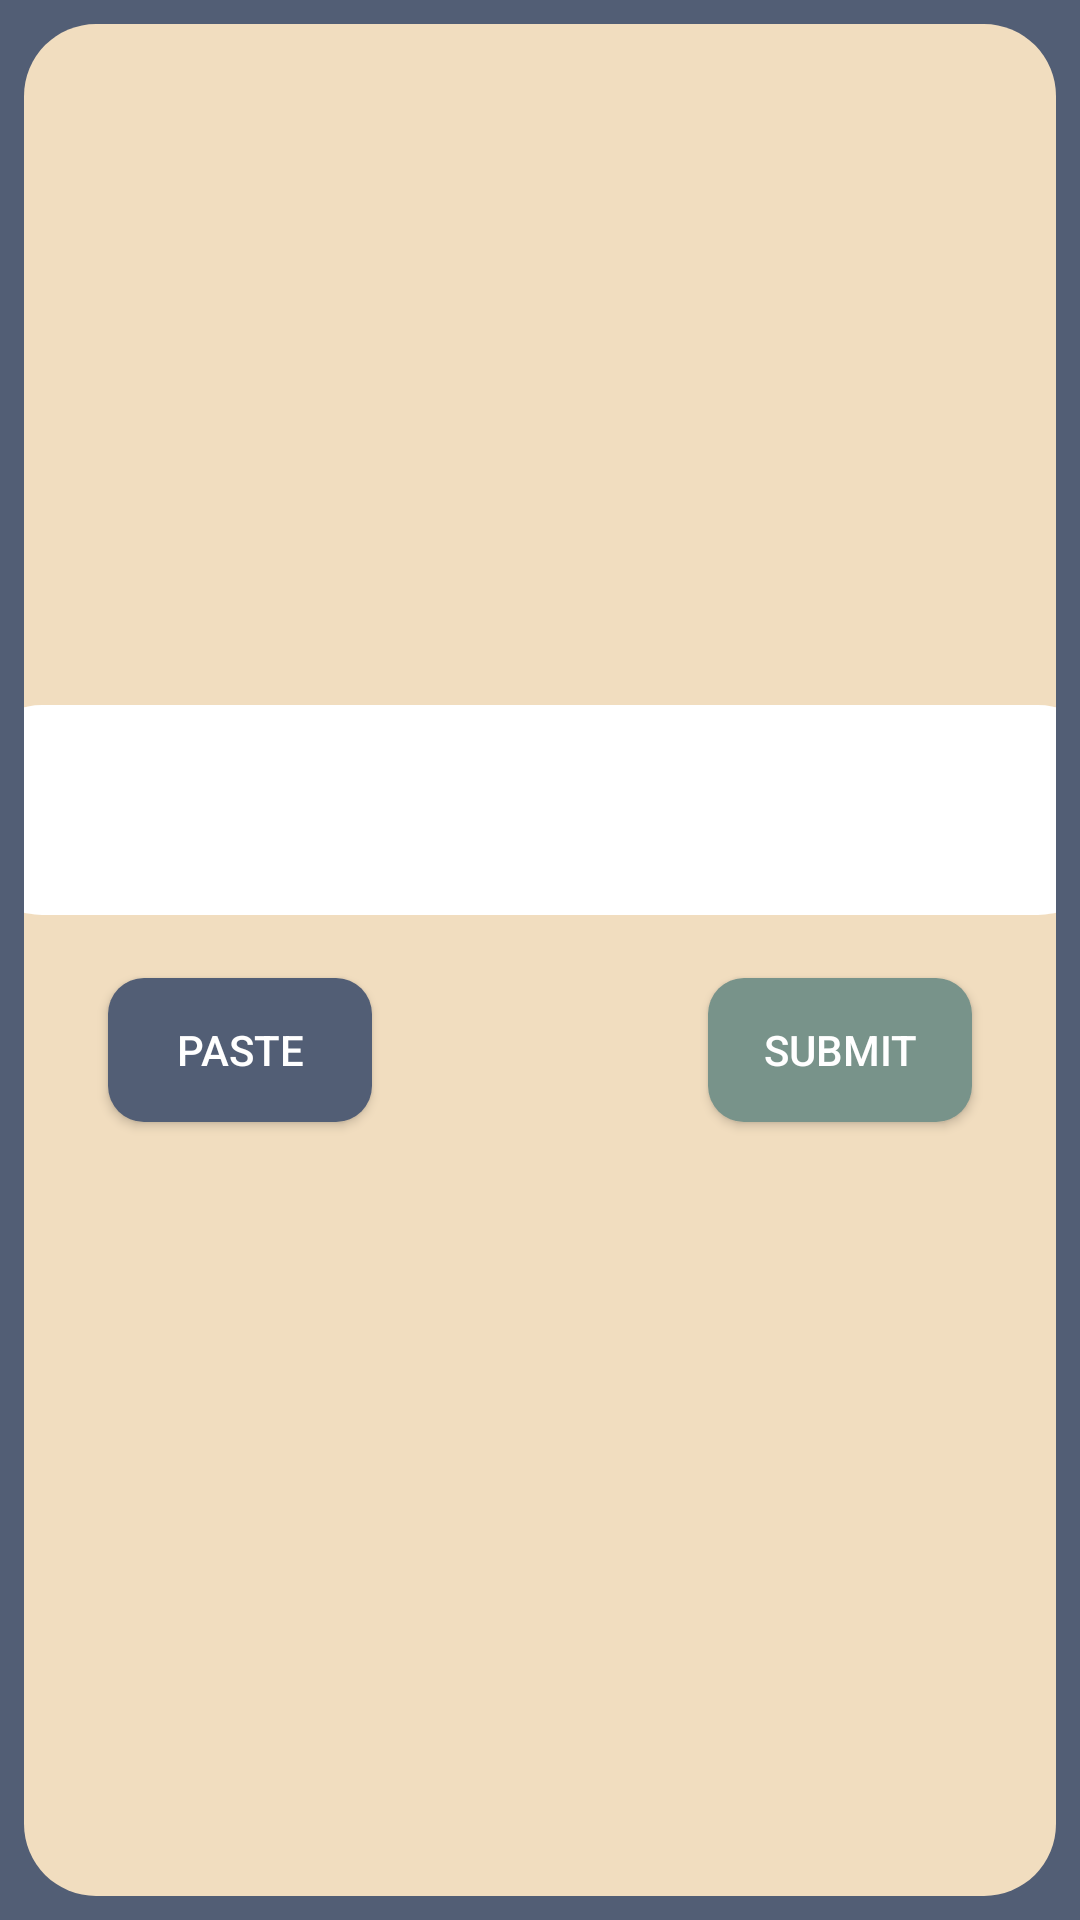

Write the Android layout XML for this screen, with the resource values it uses.
<!-- AndroidManifest.xml: application theme Theme.OS_Project -->
<!-- res/layout/activity_first.xml -->
<?xml version="1.0" encoding="utf-8"?>
<RelativeLayout xmlns:android="http://schemas.android.com/apk/res/android"
    xmlns:app="http://schemas.android.com/apk/res-auto"
    xmlns:tools="http://schemas.android.com/tools"
    android:layout_width="match_parent"
    android:layout_height="match_parent"
    android:background="@color/darkblue"
    tools:context=".MainActivity">

    <FrameLayout
        android:layout_margin="8dp"
        android:background="@drawable/round_yellow"
        android:layout_width="match_parent"
        android:layout_height="match_parent">




            <EditText
                android:id="@+id/input_text"
                android:layout_width="380dp"
                android:layout_gravity="center"
                android:scrollHorizontally="true"
                android:layout_height="70dp"
                android:layout_marginBottom="50dp"
                android:background="@drawable/round_white"
                android:ems="10"
                android:inputType="textPersonName"
                android:text=""
                android:textColor="@color/light_black" />

        <Button
            android:id="@+id/paste_button"
            android:layout_width="wrap_content"
            android:layout_height="wrap_content"
            android:text="Paste"
            android:layout_gravity="center"
            android:layout_marginTop="30dp"
            android:layout_marginRight="100dp"
            android:textColor="@color/white"
            android:background="@drawable/blue_round"/>
        <Button
            android:id="@+id/submit_button"
            android:layout_width="wrap_content"
            android:layout_height="wrap_content"
            android:text="Submit"
            android:layout_gravity="center"
            android:layout_marginTop="30dp"
            android:layout_marginLeft="100dp"
            android:textColor="@color/white"
            android:background="@drawable/round_green"/>
    </FrameLayout>


</RelativeLayout>
<!-- resources referenced by this layout -->
<resources>
  <color name="darkblue">#525E75</color>
  <color name="light_black">#4A000000</color>
  <color name="white">#FFFFFFFF</color>
  <!-- drawable blue_round (drawable) -->
  <?xml version="1.0" encoding="utf-8"?>
  <shape xmlns:android="http://schemas.android.com/apk/res/android"
      android:shape="rectangle">
      <solid android:color="@color/darkblue"/>
      <corners android:radius="12dp"/>
  
  </shape>
  <!-- drawable round_green (drawable) -->
  <?xml version="1.0" encoding="utf-8"?>
  <shape xmlns:android="http://schemas.android.com/apk/res/android"
      android:shape="rectangle">
      <solid android:color="#78938A"/>
      <corners android:radius="12dp"/>
  
  </shape>
  <!-- drawable round_white (drawable) -->
  <?xml version="1.0" encoding="utf-8"?>
  <shape xmlns:android="http://schemas.android.com/apk/res/android"
      android:shape="rectangle">
      <solid android:color="@color/white"/>
      <corners android:radius="24dp"/>
  
  </shape>
  <!-- drawable round_yellow (drawable) -->
  <?xml version="1.0" encoding="utf-8"?>
  <shape xmlns:android="http://schemas.android.com/apk/res/android"
      android:shape="rectangle">
      <solid android:color="@color/lightyellow"/>
      <corners android:radius="24dp"/>
  
  </shape>
  <style name="Theme.OS_Project" parent="Theme.MaterialComponents.DayNight.NoActionBar.Bridge">
          
          <item name="colorPrimary">@color/purple_500</item>
          <item name="colorPrimaryVariant">@color/purple_700</item>
          <item name="colorOnPrimary">@color/white</item>
          
          <item name="colorSecondary">@color/teal_200</item>
          <item name="colorSecondaryVariant">@color/teal_700</item>
          <item name="colorOnSecondary">@color/black</item>
          
          <item name="android:statusBarColor" tools:targetApi="l">?attr/colorPrimaryVariant</item>
          
      </style>
  <color name="lightyellow">#F1DDBF</color>
  <color name="purple_500">#FF6200EE</color>
  <color name="purple_700">#FF3700B3</color>
  <color name="teal_200">#FF03DAC5</color>
  <color name="teal_700">#FF018786</color>
  <color name="black">#FF000000</color>
</resources>
